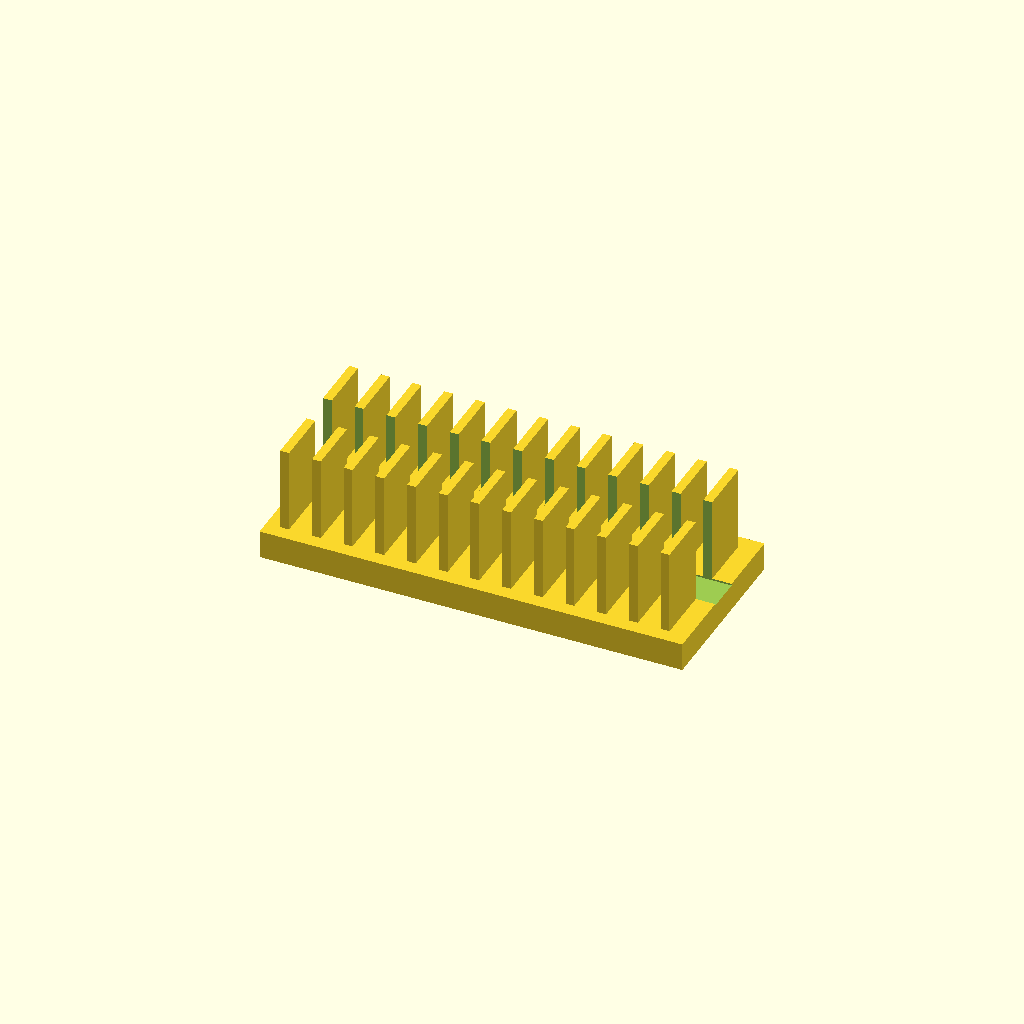
Cell 1: rendered with the file's own defaults.
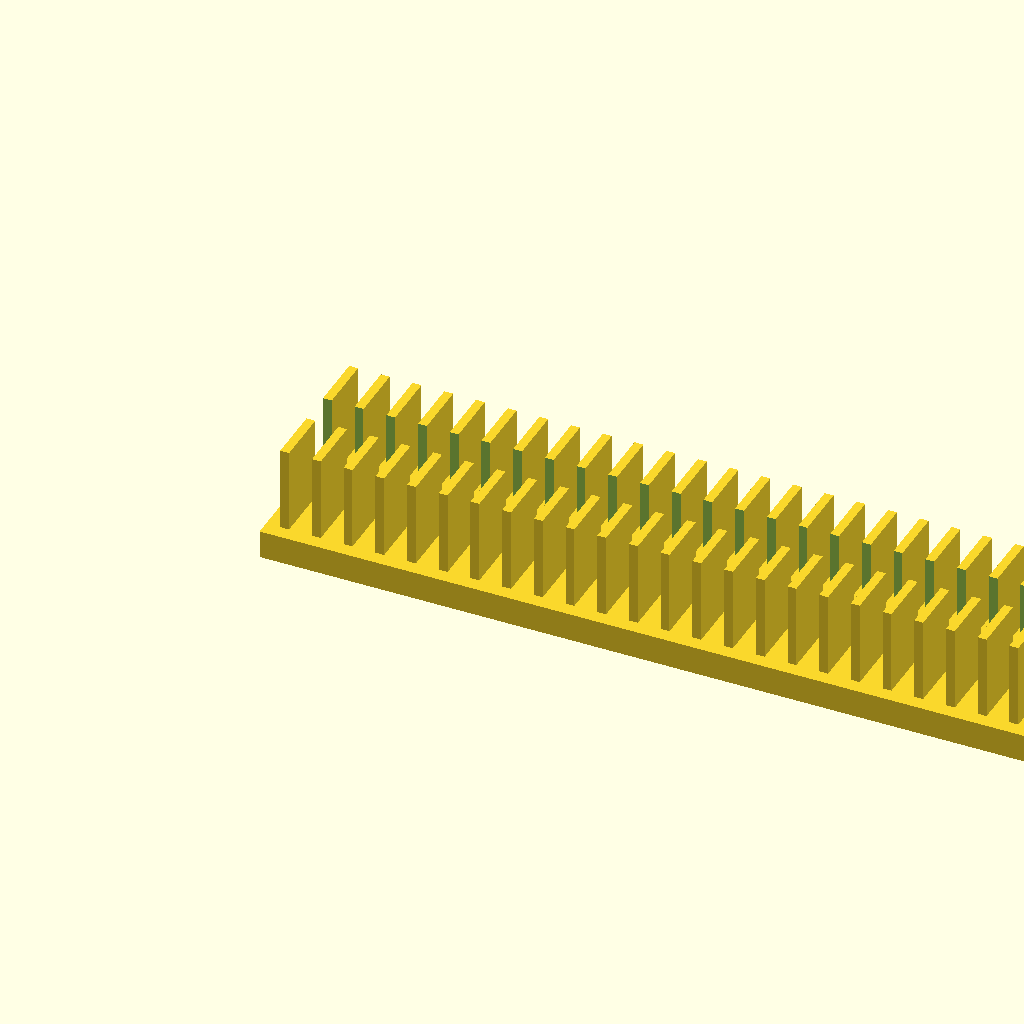
Cell 2: base_l = 240 (everything else at default).
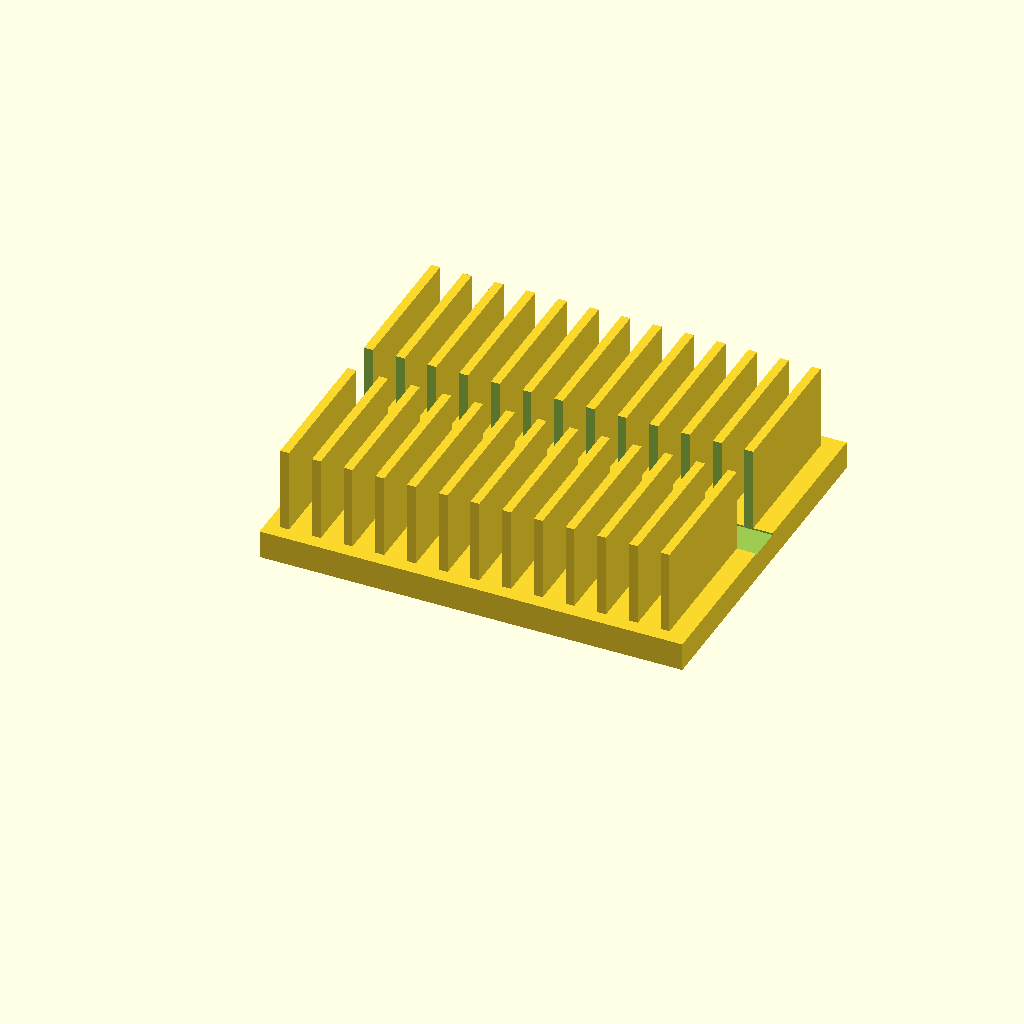
Cell 3: the same model with base_w = 100.
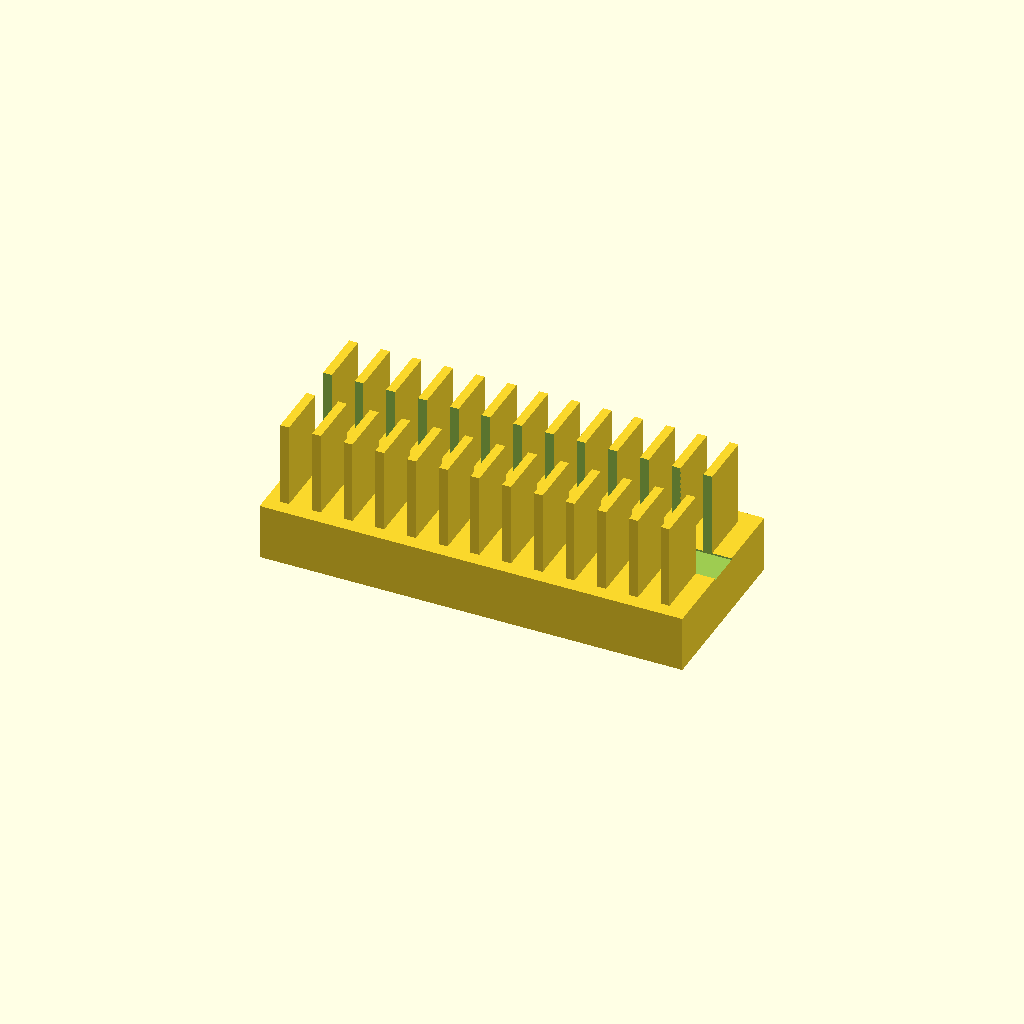
Cell 4: the same model with base_t = 16.
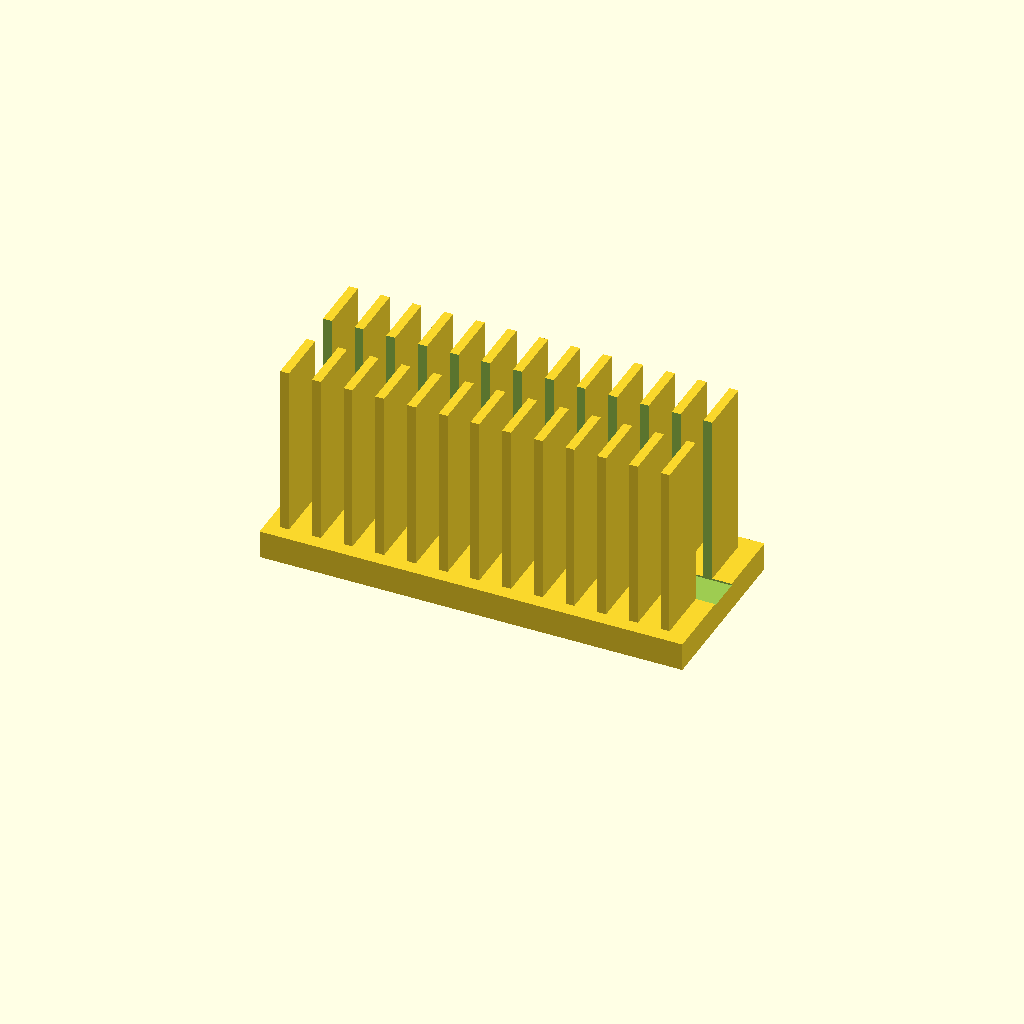
Cell 5 — fin_h set to 50, the other parameters unchanged.
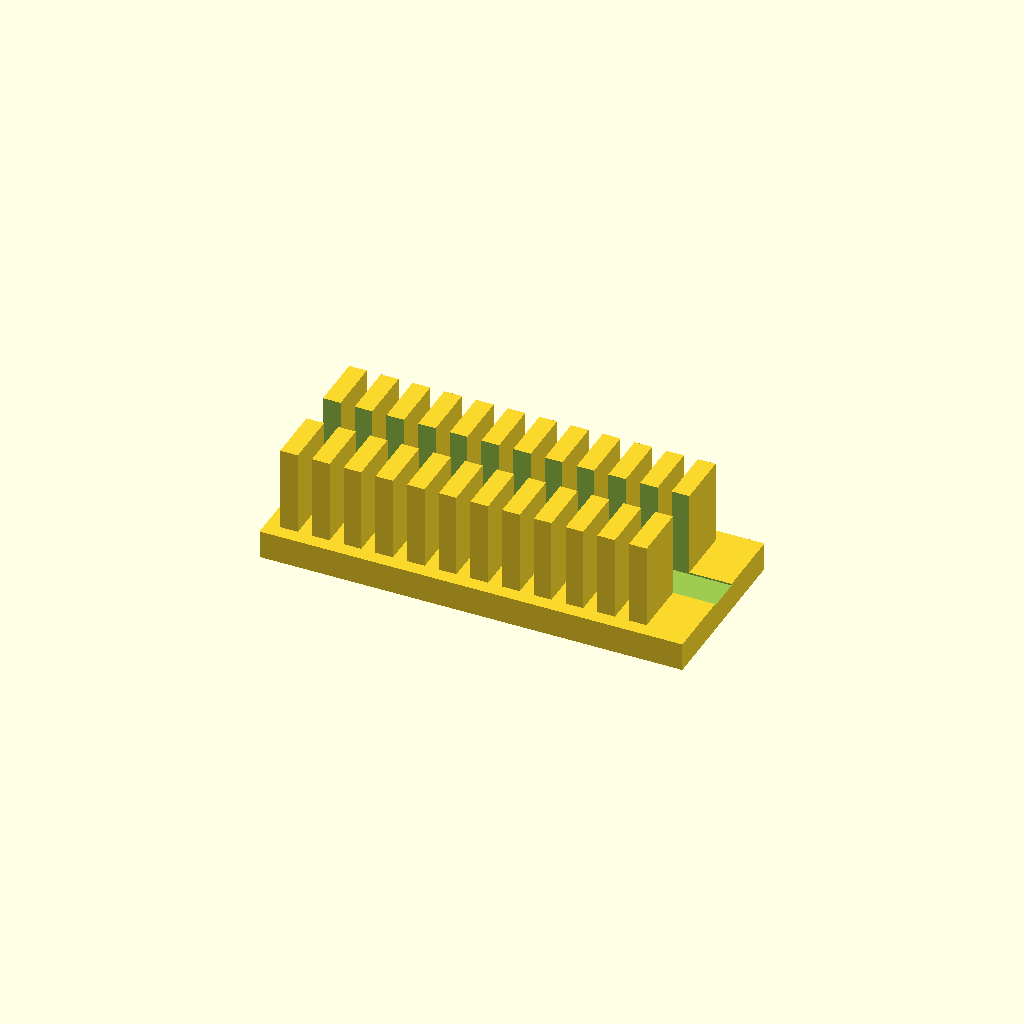
Cell 6 — fin_t set to 5, the other parameters unchanged.
All cells are drawn from one camera (rotation 55°, 0°, 25°, orthographic, colour scheme Cornfield), so only the parameter changes between them.
Source of the model, optional_data/data/solid2/heatsink/part_0127.scad:
$fn = 32;

// ----------------------------------------------------------------------
// Heatsink: slotted fin block
// ----------------------------------------------------------------------

// --- parameters (mm) ---
base_l = 120;             // base length, X
base_w = 50;              // base width, Y
base_t = 8;               // base plate thickness
fin_h = 25;               // fin height above the base
fin_t = 2.5;              // fin thickness
edge = 4;                 // margin from the base ends
pitch = 9;                // fin pitch
slot_w = 10;              // central slot width, Y

n_fins = floor((base_l - 2 * edge - fin_t) / pitch) + 1;  // fin count
total_h = base_t + fin_h - 1;  // overall height

difference() {
union() {
  cube([base_l, base_w, base_t]);
  for (i = [0 : n_fins - 1])
    translate([edge + i * pitch, edge, base_t - 1])
      cube([fin_t, base_w - 2 * edge, fin_h]);
}
  translate([-1, base_w / 2 - slot_w / 2, base_t - 0.5])
    cube([base_l + 2, slot_w, fin_h + 2]);
}
Parameter table extracted from the source (name, type, default, range or options):
base_l: number, default 120
base_w: number, default 50
base_t: number, default 8
fin_h: number, default 25
fin_t: number, default 2.5
edge: number, default 4
pitch: number, default 9
slot_w: number, default 10
